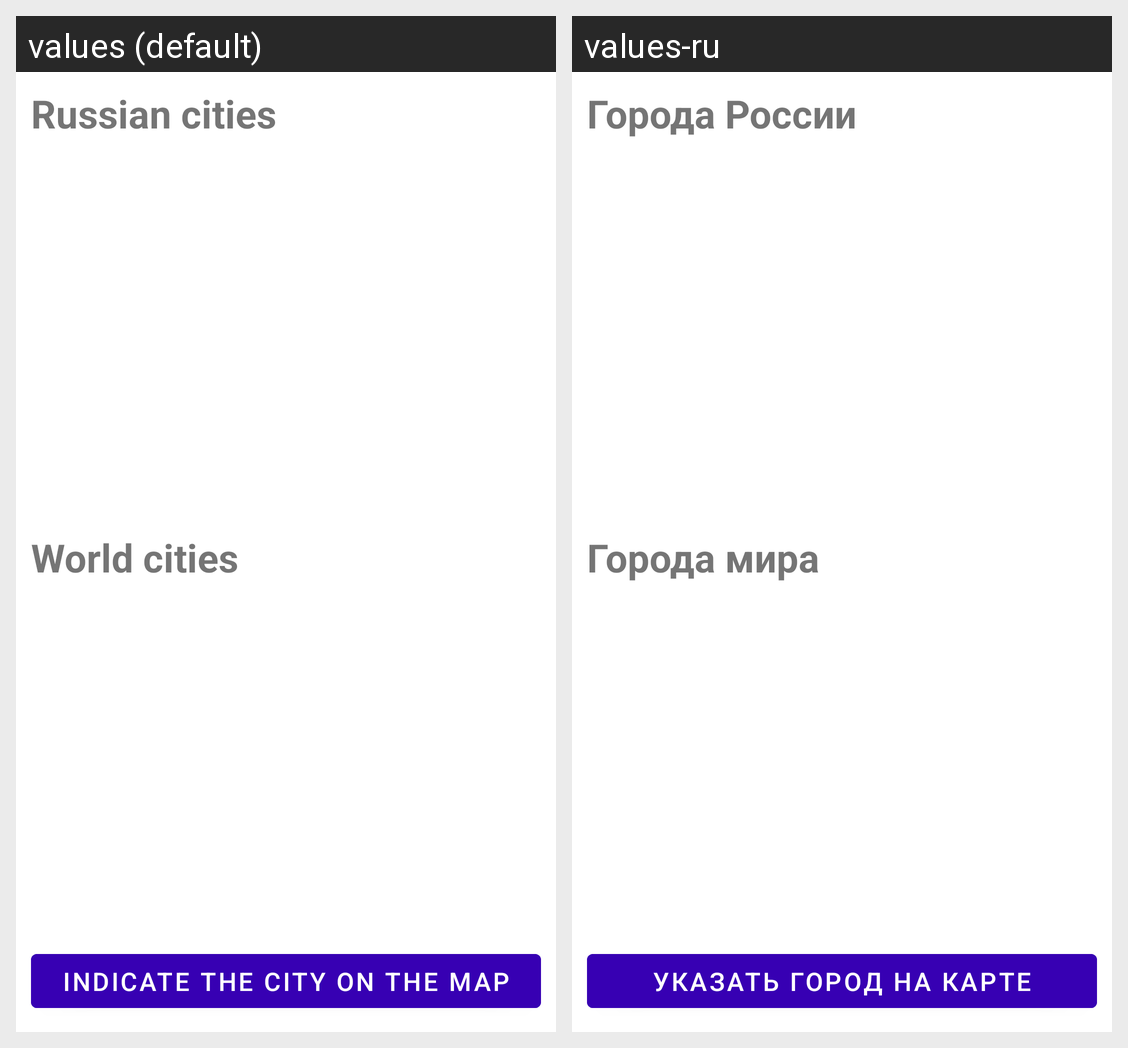

The Android screen above is rendered under two locales of the same app. Produce the string resources it draws, with the default and per-locale values.
Android screen res/layout/fragment_city_list.xml rendered under 2 locales, left to right: values (default), values-ru. Device: Nexus 5 (rendered at 1080×1920; each locale shown at half size, 540×960, under a caption strip naming it); theme Theme.Weather.
Strings drawn on this screen, with the default value and each locale's value (text and hints the layout hard-codes, and strings that could not be matched under every locale, appear in the picture but are not listed):

russian_cities
  values: Russian cities
  values-ru: Города России

world_cities
  values: World cities
  values-ru: Города мира

open_map
  values: Indicate the city on the map
  values-ru: Указать город на карте
